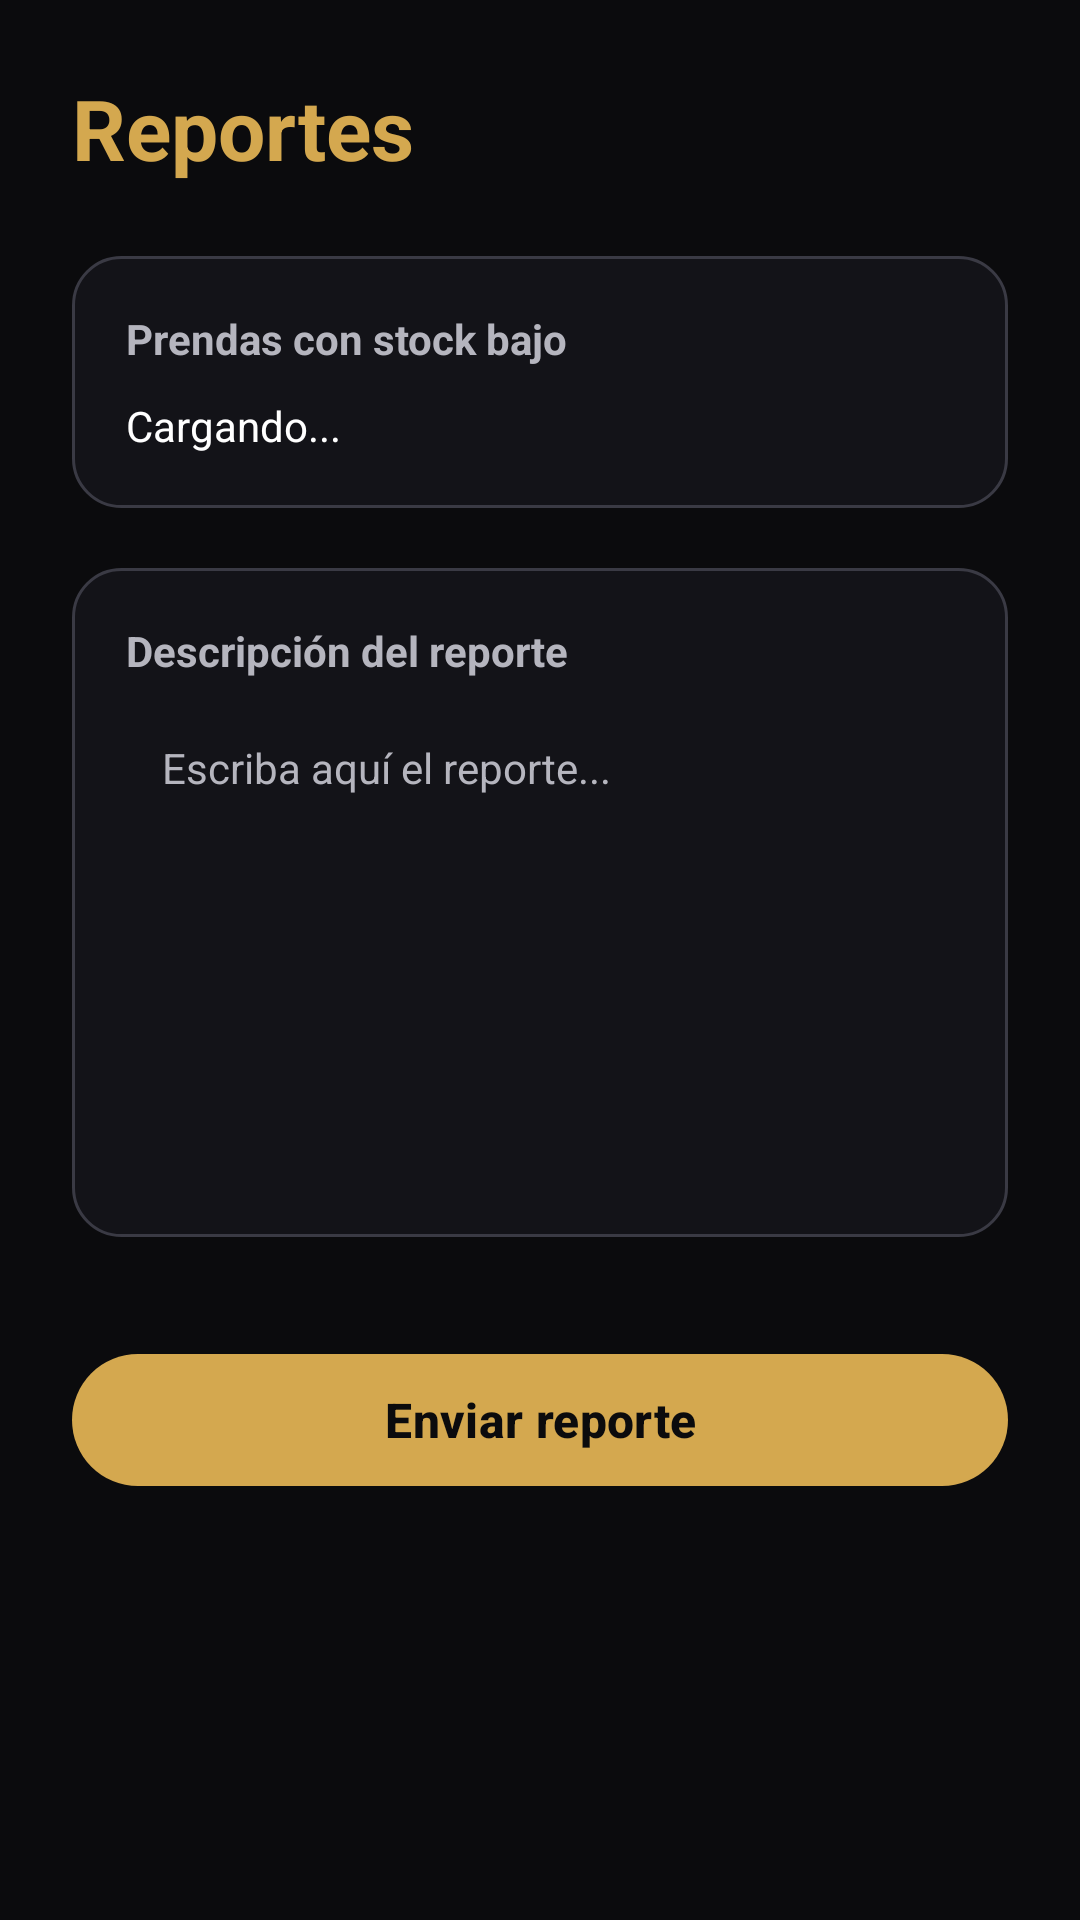

Produce the Android XML layout that renders to this screen, including the resource entries it uses.
<!-- AndroidManifest.xml: application theme Theme.PryGrados -->
<!-- res/layout/reporte.xml -->
<?xml version="1.0" encoding="utf-8"?>
<ScrollView xmlns:android="http://schemas.android.com/apk/res/android"
    xmlns:app="http://schemas.android.com/apk/res-auto"
    android:layout_width="match_parent"
    android:layout_height="match_parent"
    android:background="@color/kemba_black"
    android:fillViewport="true"
    android:scrollbars="none">

    <LinearLayout
        android:layout_width="match_parent"
        android:layout_height="wrap_content"
        android:orientation="vertical"
        android:padding="24dp">

        
        <RelativeLayout
            android:layout_width="match_parent"
            android:layout_height="wrap_content">

            <TextView
                android:id="@+id/txtTitulo"
                android:layout_width="wrap_content"
                android:layout_height="wrap_content"
                android:layout_centerVertical="true"
                android:text="Reportes"
                android:textColor="@color/kemba_gold"
                android:textSize="28sp"
                android:textStyle="bold" />

            <ImageView
                android:id="@+id/btnConfig"
                android:layout_width="28dp"
                android:layout_height="28dp"
                android:layout_alignParentEnd="true"
                android:layout_centerVertical="true"
                android:contentDescription="Configuración"
                android:src="@drawable/ic_settings"
                app:tint="@color/kemba_gold" />
        </RelativeLayout>

        
        <Space
            android:layout_width="match_parent"
            android:layout_height="24dp" />

        
        <LinearLayout
            android:layout_width="match_parent"
            android:layout_height="wrap_content"
            android:layout_marginBottom="20dp"
            android:background="@drawable/bg_card"
            android:orientation="vertical"
            android:padding="18dp">

            <TextView
                android:layout_width="wrap_content"
                android:layout_height="wrap_content"
                android:text="Prendas con stock bajo"
                android:textColor="@color/kemba_hint"
                android:textSize="14sp"
                android:textStyle="bold" />

            <TextView
                android:id="@+id/txtEstadoStock"
                android:layout_width="wrap_content"
                android:layout_height="wrap_content"
                android:layout_marginTop="10dp"
                android:text="Cargando..."
                android:textColor="@color/kemba_white"
                android:textSize="14sp" />

            
            <LinearLayout
                android:id="@+id/layoutStockBajo"
                android:layout_width="match_parent"
                android:layout_height="wrap_content"
                android:orientation="vertical" />

            <com.google.android.material.button.MaterialButton
                android:id="@+id/btnReportarStock"
                android:layout_width="match_parent"
                android:layout_height="48dp"
                android:layout_marginTop="14dp"
                android:text="Reportar todas"
                android:textAllCaps="false"
                android:textColor="@color/kemba_gold"
                android:textSize="15sp"
                android:visibility="gone"
                app:backgroundTint="@android:color/transparent"
                app:cornerRadius="24dp"
                app:strokeColor="@color/kemba_gold"
                app:strokeWidth="1.5dp" />
        </LinearLayout>

        
        <LinearLayout
            android:layout_width="match_parent"
            android:layout_height="wrap_content"
            android:background="@drawable/bg_card"
            android:orientation="vertical"
            android:padding="18dp">

            <TextView
                android:layout_width="wrap_content"
                android:layout_height="wrap_content"
                android:layout_marginBottom="8dp"
                android:text="Descripción del reporte"
                android:textColor="@color/kemba_hint"
                android:textSize="14sp"
                android:textStyle="bold" />

            <EditText
                android:id="@+id/txtReporte"
                android:layout_width="match_parent"
                android:layout_height="160dp"
                android:background="@android:color/transparent"
                android:gravity="top|start"
                android:hint="Escriba aquí el reporte..."
                android:importantForAutofill="no"
                android:inputType="textMultiLine|textCapSentences"
                android:minLines="6"
                android:padding="12dp"
                android:textColor="@color/kemba_white"
                android:textColorHint="@color/kemba_hint"
                android:textSize="14sp" />
        </LinearLayout>

        
        <Space
            android:layout_width="match_parent"
            android:layout_height="35dp" />

        
        <com.google.android.material.button.MaterialButton
            android:id="@+id/btnEnviarReporte"
            android:layout_width="match_parent"
            android:layout_height="52dp"
            android:text="Enviar reporte"
            android:textAllCaps="false"
            android:textColor="@color/kemba_black"
            android:textSize="16sp"
            android:textStyle="bold"
            app:backgroundTint="@color/kemba_gold"
            app:cornerRadius="26dp" />
    </LinearLayout>
</ScrollView>
<!-- resources referenced by this layout -->
<resources>
  <color name="kemba_black">#0B0B0D</color>
  <color name="kemba_gold">#D4A84F</color>
  <color name="kemba_hint">#B5B5BE</color>
  <color name="kemba_white">#FFFFFF</color>
  <!-- drawable bg_card (drawable) -->
  <?xml version="1.0" encoding="utf-8"?>
  <shape xmlns:android="http://schemas.android.com/apk/res/android" android:shape="rectangle">
      <solid android:color="#E614141A" />
      <stroke android:width="1dp" android:color="@color/kemba_stroke" />
      <corners android:radius="16dp" />
  </shape>
  <style name="Theme.PryGrados" parent="Base.Theme.PryGrados" />
  <color name="kemba_stroke">#3A3A44</color>
  <style name="Base.Theme.PryGrados" parent="Theme.Material3.DayNight.NoActionBar">
          
          
      </style>
</resources>
